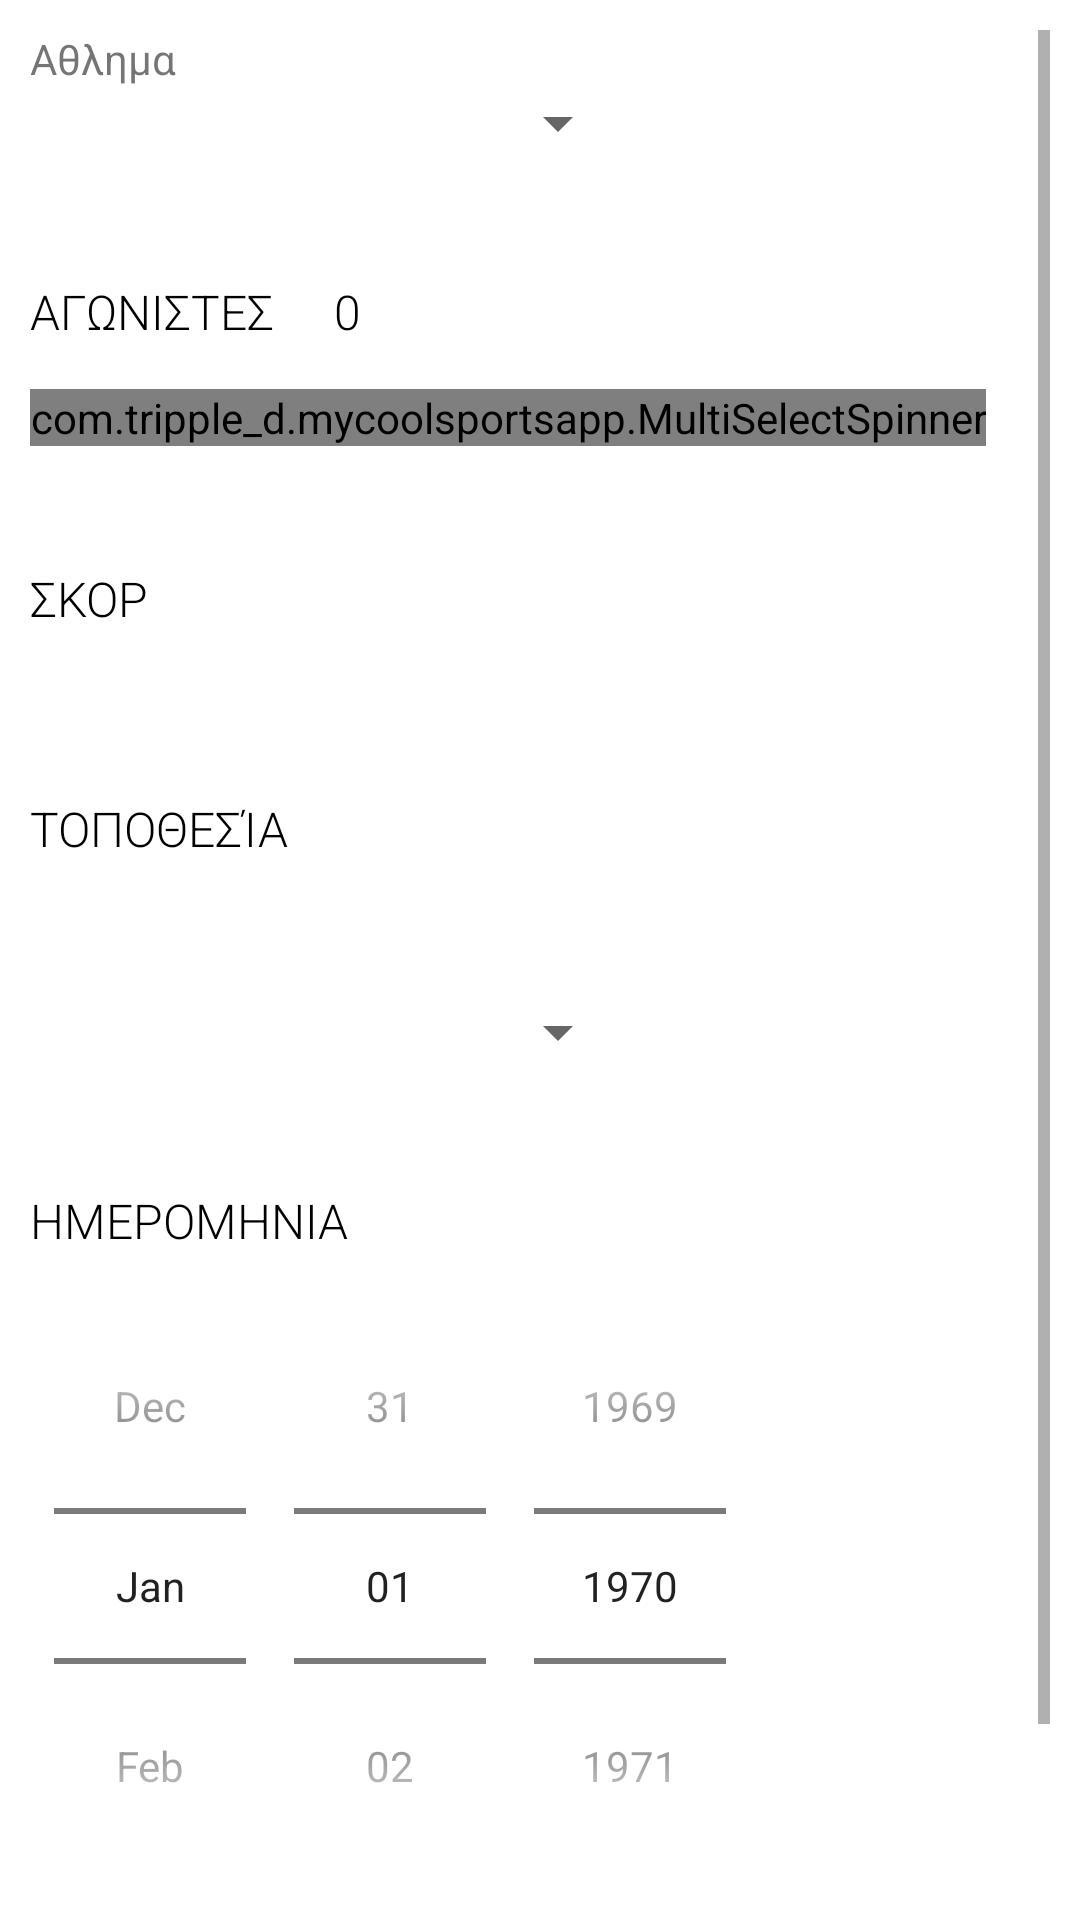

Layout XML and referenced resources for this Android screen:
<!-- AndroidManifest.xml: application theme Theme.MyCoolSportsApp -->
<!-- res/layout/fragment_admin_match_edit.xml -->
<?xml version="1.0" encoding="utf-8"?>
<androidx.constraintlayout.widget.ConstraintLayout xmlns:android="http://schemas.android.com/apk/res/android"
    xmlns:app="http://schemas.android.com/apk/res-auto"
    xmlns:tools="http://schemas.android.com/tools"
    android:layout_width="match_parent"
    android:layout_height="match_parent">

    <ScrollView
        android:layout_width="match_parent"
        android:layout_height="0dp"
        android:padding="10dp"
        app:layout_constraintBottom_toBottomOf="parent"
        app:layout_constraintTop_toTopOf="parent"
        app:layout_constraintVertical_bias="0.0"
        tools:layout_editor_absoluteX="122dp">

        <androidx.constraintlayout.widget.ConstraintLayout
            android:layout_width="match_parent"
            android:layout_height="match_parent">

            <TextView
                android:id="@+id/tvAdminMatchSport"
                style="@style/matchDetails__title__land"
                android:layout_width="wrap_content"
                android:layout_height="wrap_content"
                android:text="Αθλημα"
                app:layout_constraintStart_toStartOf="parent"
                app:layout_constraintTop_toTopOf="parent" />

            <Spinner
                android:id="@+id/spAdminSport"
                android:layout_width="200dp"
                android:layout_height="wrap_content"
                app:layout_constraintStart_toStartOf="parent"
                app:layout_constraintTop_toBottomOf="@+id/tvAdminMatchSport" />

            <TextView
                android:id="@+id/tvAdminCompetitorTitle"
                style="@style/matchDetails__title"

                android:layout_width="wrap_content"
                android:layout_height="wrap_content"
                android:text="Αγωνιστες"
                app:layout_constraintStart_toStartOf="parent"
                app:layout_constraintTop_toBottomOf="@+id/spAdminSport" />

            <TextView
                android:id="@+id/tvAdminCompetitorStatus"
                android:layout_width="wrap_content"
                android:layout_height="wrap_content"
                style="@style/matchDetails__title"
                android:layout_marginStart="20dp"
                android:layout_marginLeft="20dp"
                android:text="0"
                app:layout_constraintStart_toEndOf="@+id/tvAdminCompetitorTitle"
                app:layout_constraintTop_toBottomOf="@+id/spAdminSport" />

            <TextView
                android:id="@+id/tvAdminMatchPlace"
                style="@style/matchDetails__title"
                android:layout_width="wrap_content"
                android:layout_height="wrap_content"
                android:text="Τοποθεσία"
                app:layout_constraintStart_toStartOf="parent"
                app:layout_constraintTop_toBottomOf="@+id/rvAdminScore" />

            <Spinner
                android:id="@+id/spAdminPlace"
                android:layout_width="200dp"
                android:layout_height="wrap_content"
                android:layout_marginTop="40dp"
                app:layout_constraintStart_toStartOf="parent"
                app:layout_constraintTop_toBottomOf="@+id/tvAdminMatchPlace" />

            <TextView
                android:id="@+id/tvAdminMatchDate"
                style="@style/matchDetails__title"
                android:layout_width="wrap_content"
                android:layout_height="wrap_content"
                android:text="Ημερομηνια"
                app:layout_constraintStart_toStartOf="parent"
                app:layout_constraintTop_toBottomOf="@+id/spAdminPlace" />


            <Button
                android:id="@+id/btEditMatch"
                android:layout_width="wrap_content"
                android:layout_height="wrap_content"
                android:layout_marginTop="20dp"
                android:text="ΑΠΟΘΗΚΕΥΣΗ"
                app:layout_constraintStart_toStartOf="parent"
                app:layout_constraintTop_toBottomOf="@+id/dpMatchDate" />

            <Button
                android:id="@+id/btDeleteMatch"
                android:layout_width="wrap_content"
                android:layout_height="wrap_content"
                android:layout_marginTop="20dp"
                android:text="ΑΚΥΡΩΣΗ"
                app:backgroundTint="@color/red"
                app:layout_constraintEnd_toEndOf="parent"
                app:layout_constraintTop_toBottomOf="@+id/dpMatchDate" />

            <com.tripple_d.mycoolsportsapp.MultiSelectSpinner
                android:id="@+id/mspCompetitors"
                android:layout_width="wrap_content"
                android:layout_height="wrap_content"
                android:layout_marginTop="10dp"
                app:layout_constraintStart_toStartOf="parent"
                app:layout_constraintTop_toBottomOf="@+id/tvAdminCompetitorTitle" />

            <DatePicker
                android:id="@+id/dpMatchDate"
                android:layout_width="wrap_content"
                android:layout_height="wrap_content"
                android:calendarViewShown="false"
                android:datePickerMode="spinner"
                app:layout_constraintStart_toStartOf="parent"
                app:layout_constraintTop_toBottomOf="@+id/tvAdminMatchDate" />

            <TextView
                android:id="@+id/tvAdminScoreTitle"
                style="@style/matchDetails__title"
                android:layout_width="wrap_content"
                android:layout_height="wrap_content"
                android:layout_marginTop="40dp"
                android:text="Σκορ"
                app:layout_constraintStart_toStartOf="parent"
                app:layout_constraintTop_toBottomOf="@+id/mspCompetitors" />

            <androidx.recyclerview.widget.RecyclerView
                android:id="@+id/rvAdminScore"
                android:layout_width="match_parent"
                android:layout_height="match_parent"
                android:layout_marginTop="10dp"
                app:layoutManager="androidx.recyclerview.widget.LinearLayoutManager"
                app:layout_constraintStart_toStartOf="parent"
                app:layout_constraintTop_toBottomOf="@+id/tvAdminScoreTitle" />


        </androidx.constraintlayout.widget.ConstraintLayout>
    </ScrollView>

</androidx.constraintlayout.widget.ConstraintLayout>
<!-- resources referenced by this layout -->
<resources>
  <style name="matchDetails__title" parent="TextAppearance.AppCompat">
          <item name="android:fontFamily">sans-serif-light</item>
          <item name="android:textSize">16dp</item>
          <item name="android:textColor">@color/black</item>
          <item name="android:textStyle">normal</item>
          <item name="android:textAllCaps">true</item>
          <item name="android:paddingBottom">5dp</item>
          <item name="android:layout_marginTop">40dp</item>
      </style>
  <style name="Theme.MyCoolSportsApp" parent="Theme.MaterialComponents.DayNight.DarkActionBar">
          
          <item name="colorPrimary">@color/cyan_200</item>
          <item name="colorPrimaryVariant">@color/cyan_700</item>
          <item name="colorOnPrimary">@color/white</item>
          
          <item name="colorSecondary">@color/teal_200</item>
          <item name="colorSecondaryVariant">@color/teal_700</item>
          <item name="colorOnSecondary">@color/black</item>
          
          <item name="android:statusBarColor" tools:targetApi="l">?attr/colorPrimaryVariant</item>
          
      </style>
  <color name="black">#FF000000</color>
  <color name="cyan_200">#34A0A4</color>
  <color name="cyan_700">#466F70</color>
  <color name="white">#FFFFFFFF</color>
  <color name="teal_200">#FF03DAC5</color>
  <color name="teal_700">#FF018786</color>
</resources>
